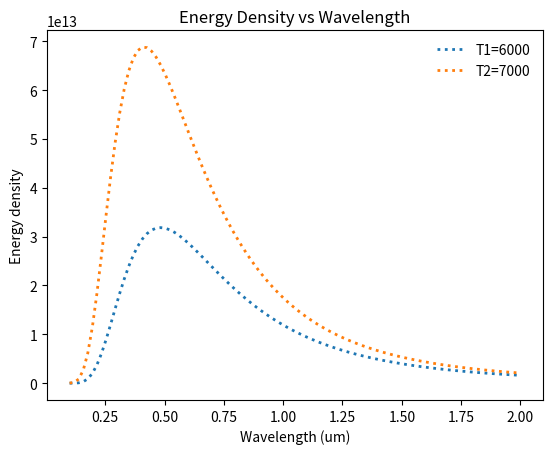
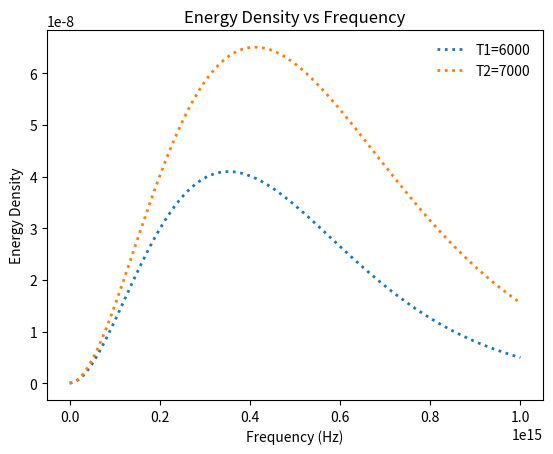

Python code for these plots, in order:
import numpy as np
from scipy.optimize import curve_fit
import matplotlib.pyplot as plt


def blackbody(um, T):
    #Energy density as a function of wavelength (um) and temperature (K).
    
    from scipy.constants import h,k,c
    um = 1e-6 * um # convert to meters
    return 2*h*c**2 / (um**5 * (np.exp(h*c / (um*k*T)) - 1))

wa = np.linspace(0.1, 2, 100)   # wavelengths in um
T1 = 6000.
T2 = 7000.
y1 = blackbody(wa, T1)
y2 = blackbody(wa, T2)

plt.figure()
plt.plot(wa, y1, ':', lw=2, label='T1=%.0f' % T1)
plt.plot(wa, y2, ':', lw=2, label='T2=%.0f' % T2)
plt.xlabel('Wavelength (um)')
plt.ylabel('Energy density')
plt.title('Energy Density vs Wavelength')

print('  T1 = %.2f' % T1)
print('  T2 = %.2f' % T2)

# plot the solution

plt.legend(frameon=False)
plt.savefig('bb_wave.png')
plt.show()

import numpy as np
from scipy.optimize import curve_fit
import matplotlib.pyplot as plt


def blackbody(v, T):
    #Energy density as a function of frequency (Hz) and temperature (K).
    
    from scipy.constants import h,k,c
    return (2*h*v**3/c**2)*1/(np.exp(h*v/(k*T)) - 1)

v = np.linspace(100, 1e15, num = 100)
T1 = 6000.
T2 = 7000.
y1 = blackbody(v, T1)
y2 = blackbody(v, T2)

plt.figure()
plt.plot(v, y1, ':', lw=2, label='T1=%.0f' % T1)
plt.plot(v, y2, ':', lw=2, label='T2=%.0f' % T2)
plt.xlabel('Frequency (Hz)')
plt.ylabel('Energy Density')
plt.title('Energy Density vs Frequency')

print('  T1 = %.2f' % T1)
print('  T2 = %.2f' % T2)

# plot the solution

plt.legend(frameon=False)
plt.savefig('bb_freq.png')
plt.show()



